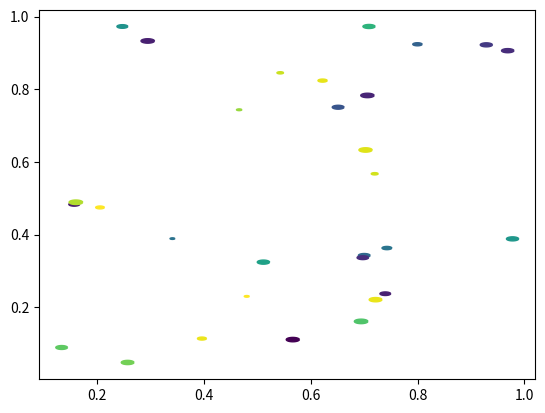

Recreate this plot in Python.
%matplotlib inline

import matplotlib.pyplot as plt
import numpy as np


# Fixing random state for reproducibility
np.random.seed(19680801)

# unit area ellipse
rx, ry = 3., 1.
area = rx * ry * np.pi
theta = np.arange(0, 2 * np.pi + 0.01, 0.1)
verts = np.column_stack([rx / area * np.cos(theta), ry / area * np.sin(theta)])

x, y, s, c = np.random.rand(4, 30)
s *= 10**2.

fig, ax = plt.subplots()
ax.scatter(x, y, s, c, marker=verts)

plt.show()